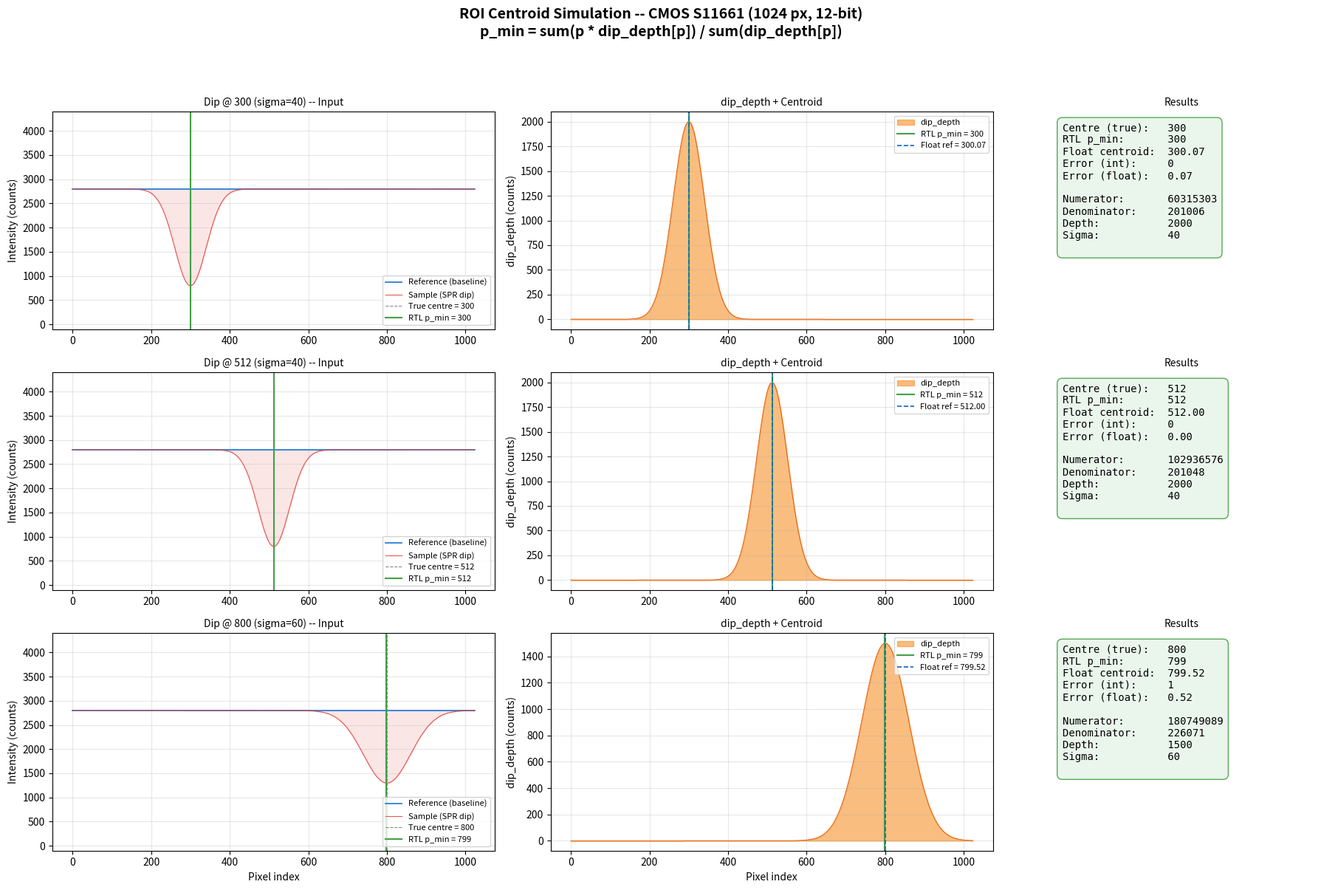
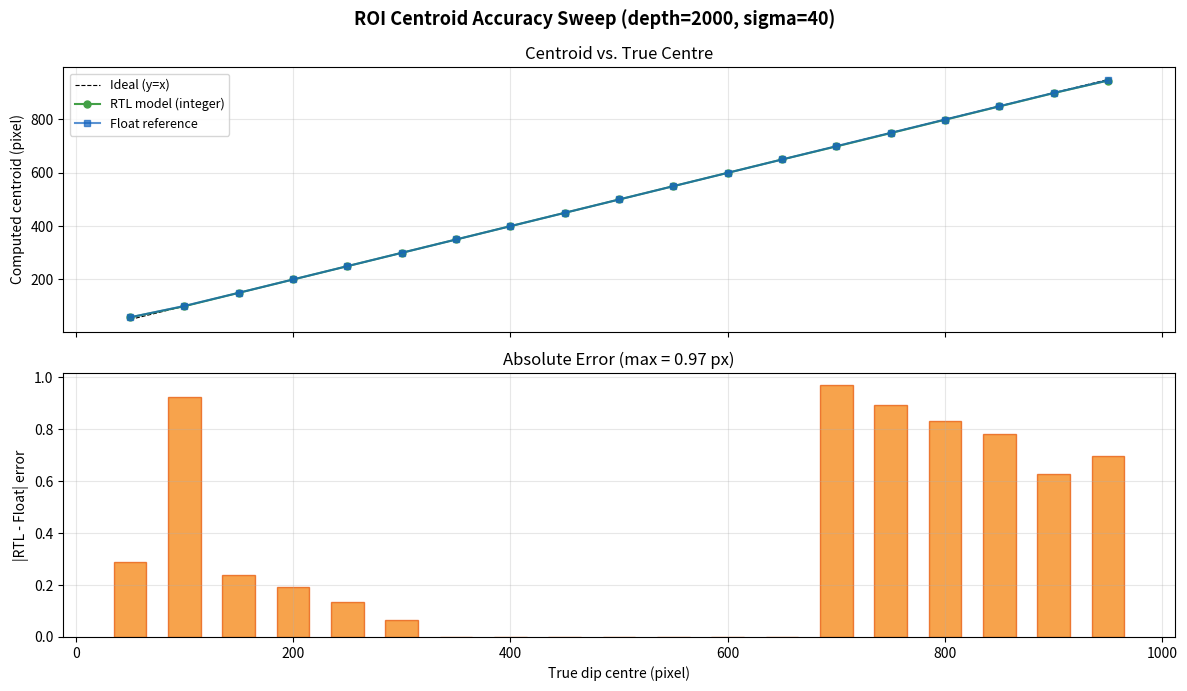

Here is the Python script that generated these plots, in order:
"""
roi_centroid_sim.py -- Python simulation of the roi_centroid Verilog module
for SPRi (Surface Plasmon Resonance imaging).

Mirrors the RTL behaviour:
    FSM: IDLE -> ACCUMULATE (1024 cycles) -> DIVIDE (32 cycles) -> DONE -> IDLE

    Weighted centroid formula (Eq. 4 from the paper):
                  sum( p * dip_depth[p] )
        p_min = -------------------------
                  sum( dip_depth[p] )

Includes:
    1. Cycle-accurate behavioural model with restoring divider
    2. Python reference model (floating-point) for comparison
    3. Multiple test scenarios
    4. Full 1024-pixel SPR simulation with visualisation
"""

import numpy as np
import matplotlib.pyplot as plt
from dataclasses import dataclass


# ----------------------------------------------------------------
# Parameters (match Verilog defaults)
# ----------------------------------------------------------------
PIXEL_WIDTH = 12
IMAGE_WIDTH = 1024
ADDR_WIDTH  = 10
ACC_WIDTH   = 32
DEN_WIDTH   = 22
MAX_VAL     = (1 << PIXEL_WIDTH) - 1   # 4095


# ----------------------------------------------------------------
# Masks for fixed-width arithmetic (emulate Verilog bit-widths)
# ----------------------------------------------------------------
ADDR_MASK = (1 << ADDR_WIDTH) - 1       # 0x3FF
ACC_MASK  = (1 << ACC_WIDTH)  - 1       # 0xFFFF_FFFF
DEN_MASK  = (1 << DEN_WIDTH)  - 1       # 0x3F_FFFF


# ----------------------------------------------------------------
# FSM states
# ----------------------------------------------------------------
IDLE       = 0
ACCUMULATE = 1
DIVIDE     = 2
DONE_ST    = 3

STATE_NAMES = {IDLE: "IDLE", ACCUMULATE: "ACCUMULATE",
               DIVIDE: "DIVIDE", DONE_ST: "DONE"}


# ----------------------------------------------------------------
# Cycle-accurate model
# ----------------------------------------------------------------
@dataclass
class RoiCentroid:
    """Cycle-accurate Python model of the roi_centroid Verilog module."""

    # Registered outputs
    p_min: int = 0
    done: bool = False
    busy: bool = False
    dbg_numerator: int = 0
    dbg_denominator: int = 0

    # Internal state
    state: int = IDLE
    pixel_addr: int = 0
    pix_count: int = 0
    numerator: int = 0
    denominator: int = 0

    # Sequential divider
    div_dividend: int = 0
    div_divisor: int = 0
    div_quotient: int = 0
    div_remainder: int = 0
    div_count: int = 0

    # Reset flag
    _rst_n: bool = True

    def reset(self):
        """Assert active-low reset -- clear all registers."""
        self._rst_n = False
        self.state = IDLE
        self.pixel_addr = 0
        self.pix_count = 0
        self.numerator = 0
        self.denominator = 0
        self.p_min = 0
        self.done = False
        self.busy = False
        self.div_count = 0
        self.div_quotient = 0
        self.div_remainder = 0
        self.div_dividend = 0
        self.div_divisor = 0
        self.dbg_numerator = 0
        self.dbg_denominator = 0

    def release_reset(self):
        self._rst_n = True

    def clock(self, start: bool = False, dip_depth: int = 0,
              valid_in: bool = False):
        """
        Simulate one rising clock edge.
        Returns dict of registered outputs after this edge.
        """
        if not self._rst_n:
            self.reset()
            return self._snapshot()

        # done is a single-cycle pulse, clear it every cycle
        self.done = False

        weight = dip_depth & MAX_VAL

        if self.state == IDLE:
            self.busy = False
            if start:
                self.numerator = 0
                self.denominator = 0
                self.pixel_addr = 0
                self.pix_count = 0
                self.busy = True
                self.state = ACCUMULATE

        elif self.state == ACCUMULATE:
            if valid_in:
                # numerator += pixel_addr * weight
                self.numerator = (self.numerator
                                  + self.pixel_addr * weight) & ACC_MASK
                # denominator += weight
                self.denominator = (self.denominator + weight) & DEN_MASK

                self.pixel_addr = (self.pixel_addr + 1) & ADDR_MASK
                self.pix_count = (self.pix_count + 1) & ADDR_MASK

                # Last pixel -- latch final sums into divider
                if self.pix_count == IMAGE_WIDTH - 1:
                    final_num = (self.numerator
                                 + self.pixel_addr * weight) & ACC_MASK
                    final_den = (self.denominator + weight) & DEN_MASK

                    self.div_dividend = final_num
                    self.div_divisor = final_den
                    self.dbg_numerator = final_num
                    self.dbg_denominator = final_den

                    self.div_count = 0
                    self.div_quotient = 0
                    self.div_remainder = 0
                    self.state = DIVIDE

                    # Update running accumulators too (they were already
                    # incremented above with the *previous* values; the
                    # Verilog uses non-blocking assigns so the final sums
                    # are computed combinationally from the old values)
                    self.numerator = final_num
                    self.denominator = final_den

        elif self.state == DIVIDE:
            if self.div_divisor == 0:
                # Division by zero guard
                self.p_min = 0
                self.state = DONE_ST
            else:
                # Restoring divider -- one bit per cycle
                # Shift remainder left by 1 and bring in MSB of dividend
                bit_idx = ACC_WIDTH - 1 - self.div_count
                bit_val = (self.div_dividend >> bit_idx) & 1

                trial = ((self.div_remainder << 1) | bit_val) & ACC_MASK

                # Compare with divisor (zero-extended to ACC_WIDTH)
                if trial >= self.div_divisor:
                    self.div_remainder = (trial - self.div_divisor) & ACC_MASK
                    self.div_quotient = ((self.div_quotient << 1) | 1) & ACC_MASK
                else:
                    self.div_remainder = trial & ACC_MASK
                    self.div_quotient = ((self.div_quotient << 1) | 0) & ACC_MASK

                self.div_count += 1

                if self.div_count == ACC_WIDTH:
                    self.state = DONE_ST

        elif self.state == DONE_ST:
            self.p_min = self.div_quotient & ADDR_MASK
            self.done = True
            self.busy = False
            self.state = IDLE

        return self._snapshot()

    def _snapshot(self):
        return {
            "p_min":           self.p_min,
            "done":            self.done,
            "busy":            self.busy,
            "state":           STATE_NAMES.get(self.state, "?"),
            "dbg_numerator":   self.dbg_numerator,
            "dbg_denominator": self.dbg_denominator,
        }

    def run_full_frame(self, dip_depths, verbose=False):
        """
        Drive an entire IMAGE_WIDTH frame through the FSM.
        dip_depths: list/array of length IMAGE_WIDTH (12-bit values).
        Returns (p_min, numerator, denominator, total_cycles).
        """
        assert len(dip_depths) == IMAGE_WIDTH

        # Pulse start
        self.clock(start=True, dip_depth=0, valid_in=False)

        # ACCUMULATE phase: feed 1024 pixels
        for p in range(IMAGE_WIDTH):
            self.clock(start=False, dip_depth=int(dip_depths[p]),
                       valid_in=True)

        # DIVIDE phase: 32 clock cycles (ACC_WIDTH)
        for _ in range(ACC_WIDTH + 1):
            snap = self.clock(start=False, dip_depth=0, valid_in=False)

        # DONE_ST -> IDLE: one more cycle to capture done pulse
        snap = self.clock(start=False, dip_depth=0, valid_in=False)

        # If done didn't fire yet, keep clocking
        cycles_extra = 0
        while not snap["done"] and cycles_extra < 10:
            snap = self.clock(start=False, dip_depth=0, valid_in=False)
            cycles_extra += 1

        if verbose:
            print(f"    FSM finished: p_min={snap['p_min']}  "
                  f"num={snap['dbg_numerator']}  "
                  f"den={snap['dbg_denominator']}  "
                  f"state={snap['state']}")

        return (snap["p_min"], snap["dbg_numerator"],
                snap["dbg_denominator"])


# ----------------------------------------------------------------
# Python reference model (floating-point)
# ----------------------------------------------------------------
def reference_centroid(dip_depths):
    """Compute weighted centroid using floating-point for comparison."""
    pixels = np.arange(len(dip_depths))
    weights = np.array(dip_depths, dtype=np.float64)
    total_weight = weights.sum()
    if total_weight == 0:
        return 0, 0, 0
    centroid = np.sum(pixels * weights) / total_weight
    return centroid, int(np.sum(pixels * weights)), int(total_weight)


# ----------------------------------------------------------------
# Background subtraction helper (from bg_subtraction module)
# ----------------------------------------------------------------
def bg_subtract(current, reference):
    """Pixel-wise: dip_depth = max(ref - current, 0)."""
    dip = np.clip(reference - current, 0, MAX_VAL).astype(int)
    return dip


# ----------------------------------------------------------------
# Test infrastructure
# ----------------------------------------------------------------
pass_count = 0
fail_count = 0


def run_test(dut, dip_depths, expected_centroid, test_id, label,
             tolerance=1):
    """
    Run a full frame through the DUT, compare p_min against expected.
    tolerance: allowed integer error (due to fixed-point truncation).
    """
    global pass_count, fail_count

    dut.reset()
    dut.clock()
    dut.release_reset()
    dut.clock()

    p_min, num, den = dut.run_full_frame(dip_depths)
    ref_c, ref_num, ref_den = reference_centroid(dip_depths)

    error = abs(p_min - expected_centroid)
    ok = error <= tolerance

    tag = "PASS" if ok else "FAIL"
    if ok:
        pass_count += 1
    else:
        fail_count += 1

    print(f"  [{tag}] Test {test_id:>2d}: {label}")
    print(f"         RTL model:  p_min={p_min:>4d}  num={num:>10d}  den={den:>8d}")
    print(f"         Reference:  p_min={ref_c:>7.2f}  num={ref_num:>10d}  den={ref_den:>8d}")
    if not ok:
        print(f"         ERROR: |{p_min} - {expected_centroid}| = {error} > {tolerance}")
    print()

    return p_min, ref_c


# ----------------------------------------------------------------
# Generate SPR dip profiles
# ----------------------------------------------------------------
def make_gaussian_dip(centre, depth, sigma, baseline=2800, noise_std=0):
    """Create a 1024-pixel SPR intensity curve with a Gaussian dip."""
    pixels = np.arange(IMAGE_WIDTH)
    intensity = baseline - depth * np.exp(
        -0.5 * ((pixels - centre) / sigma) ** 2)
    if noise_std > 0:
        np.random.seed(42)
        intensity += np.random.normal(0, noise_std, IMAGE_WIDTH)
    intensity = np.clip(intensity, 0, MAX_VAL).astype(int)
    ref = np.full(IMAGE_WIDTH, baseline, dtype=int)
    dip = bg_subtract(intensity, ref)
    return intensity, ref, dip


def make_flat(value=0):
    """All pixels have the same dip_depth."""
    return np.full(IMAGE_WIDTH, value, dtype=int)


def make_single_spike(position, depth=1000):
    """Single non-zero pixel at given position."""
    dip = np.zeros(IMAGE_WIDTH, dtype=int)
    dip[position] = min(depth, MAX_VAL)
    return dip


def make_two_dips(c1, c2, d1=1500, d2=1500, sigma=30, baseline=2800):
    """Two Gaussian dips -- centroid should land between them."""
    pixels = np.arange(IMAGE_WIDTH)
    dip1 = d1 * np.exp(-0.5 * ((pixels - c1) / sigma) ** 2)
    dip2 = d2 * np.exp(-0.5 * ((pixels - c2) / sigma) ** 2)
    intensity = baseline - dip1 - dip2
    intensity = np.clip(intensity, 0, MAX_VAL).astype(int)
    ref = np.full(IMAGE_WIDTH, baseline, dtype=int)
    dip = bg_subtract(intensity, ref)
    return intensity, ref, dip


# ----------------------------------------------------------------
# Test scenarios
# ----------------------------------------------------------------
def run_tests():
    global pass_count, fail_count
    pass_count = 0
    fail_count = 0

    dut = RoiCentroid()

    # ── TEST 1: Centred Gaussian dip at pixel 512 ───────────
    print("--- Test 1: Gaussian dip centred at pixel 512 ---")
    _, _, dip1 = make_gaussian_dip(centre=512, depth=2000, sigma=40)
    run_test(dut, dip1, 512, 1, "Gaussian @ 512, depth=2000, sigma=40")

    # ── TEST 2: Dip at pixel 200 (left side) ────────────────
    print("--- Test 2: Gaussian dip at pixel 200 ---")
    _, _, dip2 = make_gaussian_dip(centre=200, depth=1800, sigma=35)
    run_test(dut, dip2, 200, 2, "Gaussian @ 200, depth=1800, sigma=35")

    # ── TEST 3: Dip at pixel 900 (right side) ───────────────
    print("--- Test 3: Gaussian dip at pixel 900 ---")
    _, _, dip3 = make_gaussian_dip(centre=900, depth=2500, sigma=50)
    run_test(dut, dip3, 900, 3, "Gaussian @ 900, depth=2500, sigma=50")

    # ── TEST 4: Single-pixel spike ──────────────────────────
    print("--- Test 4: Single pixel spike at p=300 ---")
    dip4 = make_single_spike(300, depth=2000)
    run_test(dut, dip4, 300, 4, "Single spike @ 300, depth=2000",
             tolerance=0)

    # ── TEST 5: Single-pixel at edge (p=0) ──────────────────
    print("--- Test 5: Single pixel spike at p=0 ---")
    dip5 = make_single_spike(0, depth=4095)
    run_test(dut, dip5, 0, 5, "Single spike @ 0 (left edge)",
             tolerance=0)

    # ── TEST 6: Single-pixel at edge (p=1023) ───────────────
    print("--- Test 6: Single pixel spike at p=1023 ---")
    dip6 = make_single_spike(1023, depth=4095)
    run_test(dut, dip6, 1023, 6, "Single spike @ 1023 (right edge)",
             tolerance=0)

    # ── TEST 7: Uniform dip_depth -- centroid should be 511 ─
    print("--- Test 7: Uniform dip_depth (all pixels = 100) ---")
    dip7 = make_flat(100)
    # Weighted centroid of uniform = (0+1+...+1023)/1024 = 511.5 -> truncated to 511
    run_test(dut, dip7, 511, 7, "Uniform weight=100, expected ~511",
             tolerance=1)

    # ── TEST 8: All zeros -- div-by-zero guard ──────────────
    print("--- Test 8: All zeros (div-by-zero guard) ---")
    dip8 = make_flat(0)
    run_test(dut, dip8, 0, 8, "All zeros, div-by-zero -> p_min=0",
             tolerance=0)

    # ── TEST 9: Two equal dips -- centroid between them ─────
    print("--- Test 9: Two equal Gaussian dips at 300 and 700 ---")
    _, _, dip9 = make_two_dips(300, 700, d1=1500, d2=1500, sigma=30)
    run_test(dut, dip9, 500, 9,
             "Two equal dips @ 300,700 -> centroid ~500", tolerance=2)

    # ── TEST 10: Two unequal dips -- centroid biased ────────
    print("--- Test 10: Two unequal dips (deeper at 700) ---")
    _, _, dip10 = make_two_dips(300, 700, d1=500, d2=2000, sigma=30)
    ref_c10 = reference_centroid(dip10)[0]
    run_test(dut, dip10, int(round(ref_c10)), 10,
             f"Dips @ 300(d=500), 700(d=2000) -> ~{ref_c10:.0f}",
             tolerance=2)

    # ── TEST 11: Narrow dip (sigma=5) ───────────────────────
    print("--- Test 11: Very narrow dip (sigma=5) at pixel 600 ---")
    _, _, dip11 = make_gaussian_dip(centre=600, depth=2000, sigma=5)
    run_test(dut, dip11, 600, 11, "Narrow Gaussian @ 600, sigma=5",
             tolerance=1)

    # ── TEST 12: Wide dip (sigma=150) ───────────────────────
    print("--- Test 12: Very wide dip (sigma=150) at pixel 512 ---")
    _, _, dip12 = make_gaussian_dip(centre=512, depth=1000, sigma=150)
    run_test(dut, dip12, 512, 12, "Wide Gaussian @ 512, sigma=150",
             tolerance=2)

    # ── TEST 13: Noisy SPR curve ────────────────────────────
    print("--- Test 13: Noisy SPR dip (noise_std=20) at pixel 512 ---")
    _, _, dip13 = make_gaussian_dip(centre=512, depth=2000, sigma=40,
                                     noise_std=20)
    ref_c13 = reference_centroid(dip13)[0]
    run_test(dut, dip13, int(round(ref_c13)), 13,
             f"Noisy Gaussian @ 512 -> ref={ref_c13:.1f}", tolerance=1)

    # ── TEST 14: Maximum depth dip ──────────────────────────
    print("--- Test 14: Max depth dip (baseline=4095) at pixel 400 ---")
    _, _, dip14 = make_gaussian_dip(centre=400, depth=4095, sigma=40,
                                     baseline=4095)
    ref_c14 = reference_centroid(dip14)[0]
    run_test(dut, dip14, int(round(ref_c14)), 14,
             f"Max depth @ 400 -> ref={ref_c14:.1f}", tolerance=1)

    # ── Summary ─────────────────────────────────────────────
    print("=" * 56)
    print(f"  RESULTS: {pass_count} PASSED, {fail_count} FAILED")
    print("=" * 56)
    if fail_count == 0:
        print("  ALL TESTS PASSED")
    else:
        print("  FAILURES DETECTED - Fix before proceeding")
    print("=" * 56)

    return pass_count, fail_count


# ----------------------------------------------------------------
# Full 1024-pixel SPR simulation with visualisation
# ----------------------------------------------------------------
def simulate_and_plot():
    """Run several SPR scenarios and plot the results."""

    scenarios = [
        {"centre": 300, "depth": 2000, "sigma": 40,
         "label": "Dip @ 300 (sigma=40)"},
        {"centre": 512, "depth": 2000, "sigma": 40,
         "label": "Dip @ 512 (sigma=40)"},
        {"centre": 800, "depth": 1500, "sigma": 60,
         "label": "Dip @ 800 (sigma=60)"},
    ]

    fig, axes = plt.subplots(len(scenarios), 3, figsize=(18, 4 * len(scenarios)),
                             gridspec_kw={"width_ratios": [2, 2, 1.2]})
    fig.suptitle(
        "ROI Centroid Simulation -- CMOS S11661 (1024 px, 12-bit)\n"
        "p_min = sum(p * dip_depth[p]) / sum(dip_depth[p])",
        fontsize=14, fontweight="bold", y=1.0)

    dut = RoiCentroid()
    pixels = np.arange(IMAGE_WIDTH)

    for row, sc in enumerate(scenarios):
        intensity, ref, dip = make_gaussian_dip(
            sc["centre"], sc["depth"], sc["sigma"])

        # Run through DUT
        dut.reset()
        dut.clock()
        dut.release_reset()
        dut.clock()
        p_min, num, den = dut.run_full_frame(dip)
        ref_centroid = reference_centroid(dip)[0]

        # ── Panel 1: Input signals ──────────────────────────
        ax1 = axes[row, 0]
        ax1.plot(pixels, ref, color="#1976D2", linewidth=1.2,
                 label="Reference (baseline)")
        ax1.plot(pixels, intensity, color="#E53935", linewidth=0.8,
                 alpha=0.85, label="Sample (SPR dip)")
        ax1.fill_between(pixels, intensity, ref,
                         where=(intensity < ref),
                         color="#E53935", alpha=0.12)
        ax1.axvline(sc["centre"], color="#888", ls="--", lw=0.8,
                    label=f"True centre = {sc['centre']}")
        ax1.axvline(p_min, color="#43A047", ls="-", lw=1.5,
                    label=f"RTL p_min = {p_min}")
        ax1.set_ylabel("Intensity (counts)")
        ax1.set_title(f"{sc['label']} -- Input", fontsize=10)
        ax1.legend(loc="lower right", fontsize=8)
        ax1.set_ylim(-100, MAX_VAL + 300)
        ax1.grid(True, alpha=0.3)

        # ── Panel 2: dip_depth profile ──────────────────────
        ax2 = axes[row, 1]
        ax2.fill_between(pixels, 0, dip, color="#F57C00", alpha=0.5,
                         label="dip_depth")
        ax2.plot(pixels, dip, color="#E65100", linewidth=0.6)
        ax2.axvline(p_min, color="#43A047", ls="-", lw=1.5,
                    label=f"RTL p_min = {p_min}")
        ax2.axvline(ref_centroid, color="#1565C0", ls="--", lw=1.2,
                    label=f"Float ref = {ref_centroid:.2f}")
        ax2.set_ylabel("dip_depth (counts)")
        ax2.set_title(f"dip_depth + Centroid", fontsize=10)
        ax2.legend(loc="upper right", fontsize=8)
        ax2.grid(True, alpha=0.3)

        # ── Panel 3: Summary text box ───────────────────────
        ax3 = axes[row, 2]
        ax3.axis("off")
        summary = (
            f"Centre (true):   {sc['centre']}\n"
            f"RTL p_min:       {p_min}\n"
            f"Float centroid:  {ref_centroid:.2f}\n"
            f"Error (int):     {abs(p_min - sc['centre'])}\n"
            f"Error (float):   {abs(p_min - ref_centroid):.2f}\n"
            f"\n"
            f"Numerator:       {num}\n"
            f"Denominator:     {den}\n"
            f"Depth:           {sc['depth']}\n"
            f"Sigma:           {sc['sigma']}\n"
        )
        ax3.text(0.05, 0.95, summary, transform=ax3.transAxes,
                 fontsize=10, verticalalignment="top",
                 fontfamily="monospace",
                 bbox=dict(boxstyle="round,pad=0.5",
                           facecolor="#E8F5E9", edgecolor="#43A047",
                           alpha=0.9))
        ax3.set_title("Results", fontsize=10)

    for ax in axes[-1, :2]:
        ax.set_xlabel("Pixel index")

    plt.tight_layout(rect=[0, 0, 1, 0.96])
    save_path = "roi_centroid_sim_plot.png"
    plt.savefig(save_path, dpi=150, bbox_inches="tight")
    print(f"\n[INFO] Plot saved to: {save_path}")
    plt.show()


# ----------------------------------------------------------------
# Sweep: centroid accuracy vs. dip position
# ----------------------------------------------------------------
def accuracy_sweep():
    """Sweep dip centre across the sensor and plot accuracy."""
    dut = RoiCentroid()
    centres = list(range(50, 1000, 50))
    rtl_results = []
    float_results = []

    for c in centres:
        _, _, dip = make_gaussian_dip(centre=c, depth=2000, sigma=40)
        dut.reset()
        dut.clock()
        dut.release_reset()
        dut.clock()
        p_min, _, _ = dut.run_full_frame(dip)
        ref_c = reference_centroid(dip)[0]
        rtl_results.append(p_min)
        float_results.append(ref_c)

    rtl_results = np.array(rtl_results)
    float_results = np.array(float_results)
    errors = np.abs(rtl_results - float_results)

    fig, (ax1, ax2) = plt.subplots(2, 1, figsize=(12, 7), sharex=True)
    fig.suptitle("ROI Centroid Accuracy Sweep (depth=2000, sigma=40)",
                 fontsize=13, fontweight="bold")

    ax1.plot(centres, centres, "k--", lw=0.8, label="Ideal (y=x)")
    ax1.plot(centres, rtl_results, "o-", color="#43A047", ms=5,
             label="RTL model (integer)")
    ax1.plot(centres, float_results, "s-", color="#1565C0", ms=4,
             alpha=0.7, label="Float reference")
    ax1.set_ylabel("Computed centroid (pixel)")
    ax1.legend(fontsize=9)
    ax1.grid(True, alpha=0.3)
    ax1.set_title("Centroid vs. True Centre")

    ax2.bar(centres, errors, width=30, color="#F57C00", alpha=0.7,
            edgecolor="#E65100")
    ax2.set_xlabel("True dip centre (pixel)")
    ax2.set_ylabel("|RTL - Float| error")
    ax2.set_title(f"Absolute Error (max = {errors.max():.2f} px)")
    ax2.grid(True, alpha=0.3)

    plt.tight_layout()
    save_path = "roi_centroid_accuracy_sweep.png"
    plt.savefig(save_path, dpi=150, bbox_inches="tight")
    print(f"[INFO] Accuracy sweep plot saved to: {save_path}")
    plt.show()


# ----------------------------------------------------------------
# Main
# ----------------------------------------------------------------
if __name__ == "__main__":
    print("=" * 56)
    print("  ROI Centroid -- Python Simulation")
    print("  Module: roi_centroid.v  |  Sensor: CMOS S11661")
    print(f"  PIXEL_WIDTH={PIXEL_WIDTH}  IMAGE_WIDTH={IMAGE_WIDTH}")
    print(f"  ACC_WIDTH={ACC_WIDTH}  DEN_WIDTH={DEN_WIDTH}")
    print("=" * 56)

    # Run all test scenarios
    run_tests()

    # Full SPR visualisation
    print("\n" + "=" * 56)
    print("  Full 1024-pixel SPR Centroid Visualisation")
    print("=" * 56)
    simulate_and_plot()

    # Accuracy sweep
    print("\n" + "=" * 56)
    print("  Accuracy Sweep (centre from 50 to 950)")
    print("=" * 56)
    accuracy_sweep()
